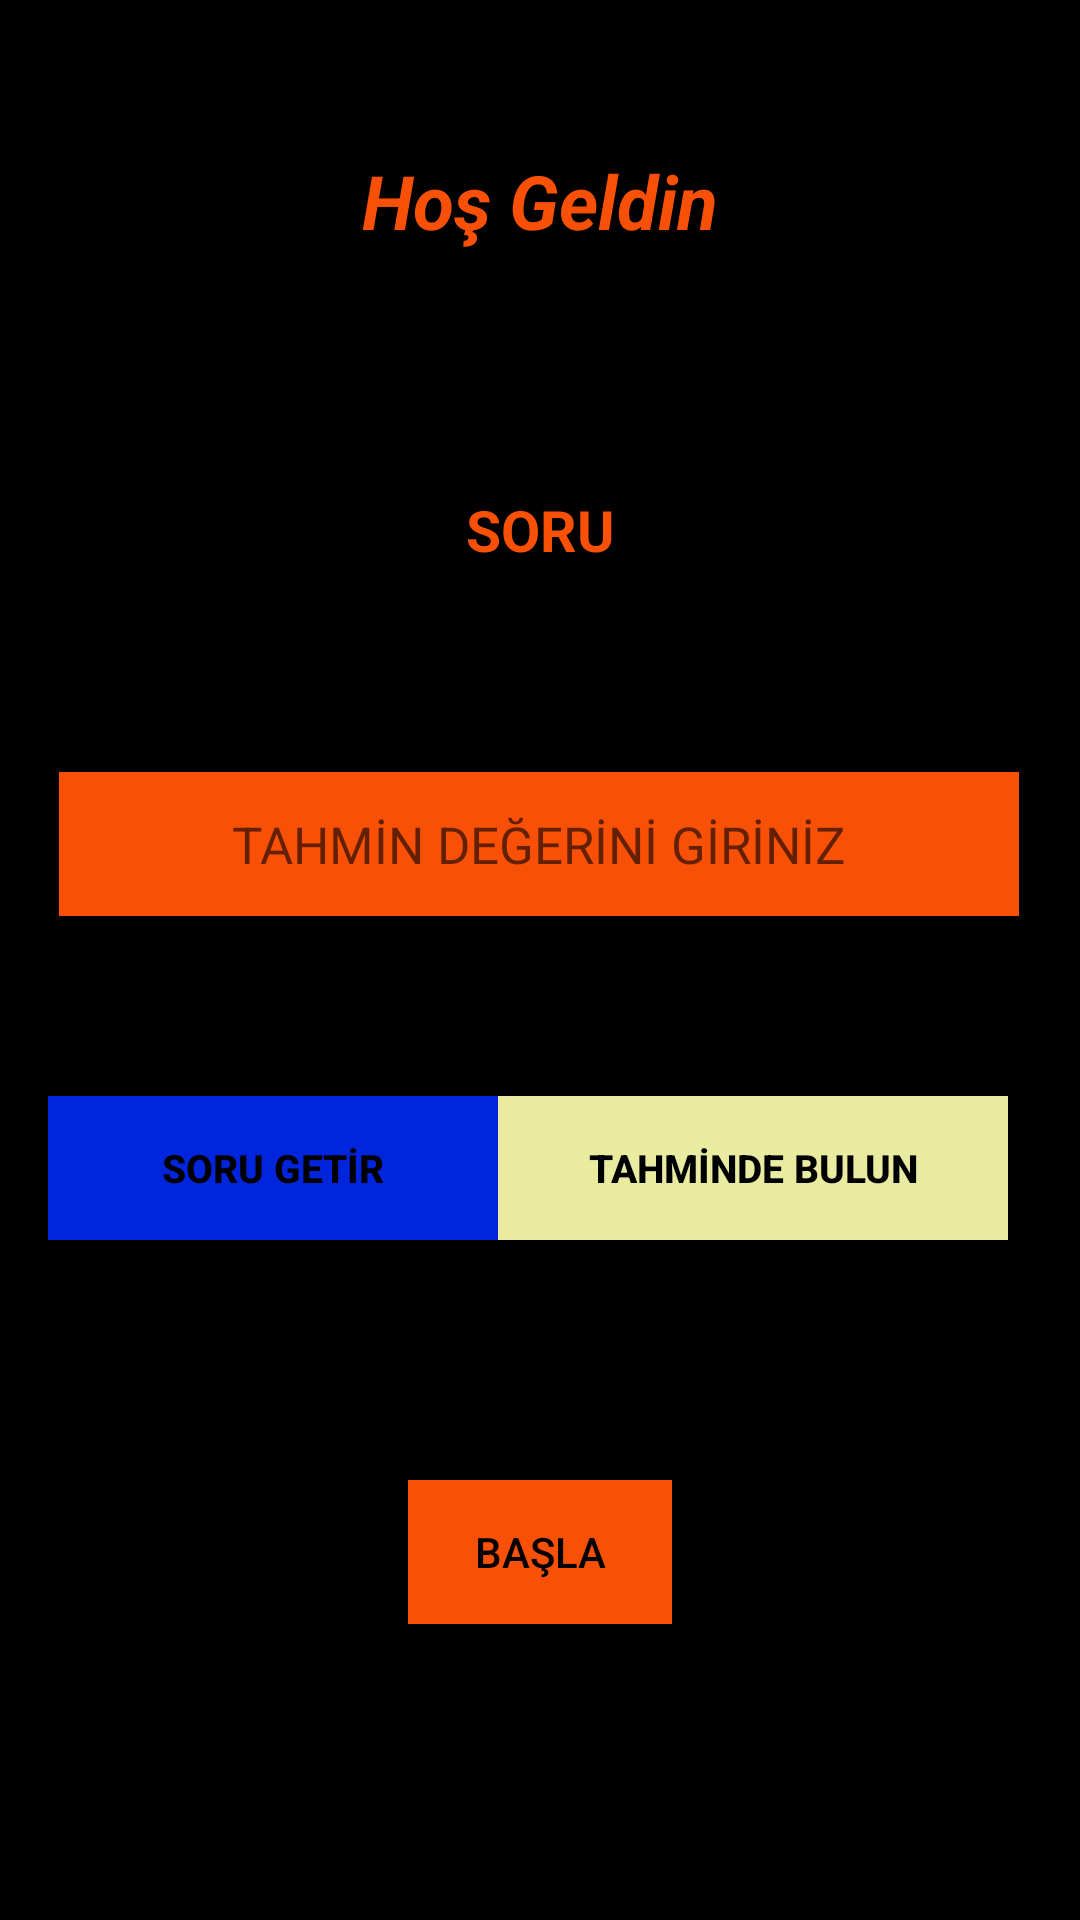

The Android layout XML behind this screen, and the referenced resources:
<!-- AndroidManifest.xml: application theme Theme.MATHLEARN -->
<!-- res/layout/activity_cikarmaislem.xml -->
<?xml version="1.0" encoding="utf-8"?>
<androidx.constraintlayout.widget.ConstraintLayout xmlns:android="http://schemas.android.com/apk/res/android"
    xmlns:app="http://schemas.android.com/apk/res-auto"
    xmlns:tools="http://schemas.android.com/tools"
    android:layout_width="match_parent"
    android:layout_height="match_parent"
    android:background="#000000"
    tools:context=".cikarmaislemActivity">

    <EditText
        android:id="@+id/editTxtTahminF"
        android:layout_width="320dp"
        android:layout_height="wrap_content"
        android:layout_marginTop="68dp"
        android:background="#F85006"
        android:ems="10"
        android:hint="TAHMİN DEĞERİNİ GİRİNİZ"
        android:inputType="numberSigned|textPersonName"
        android:minHeight="48dp"
        android:textAlignment="center"
        android:textSize="17sp"
        app:layout_constraintEnd_toEndOf="parent"
        app:layout_constraintHorizontal_bias="0.494"
        app:layout_constraintStart_toStartOf="parent"
        app:layout_constraintTop_toBottomOf="@+id/txtSoruF" />

    <TextView
        android:id="@+id/textViewF"
        android:layout_width="wrap_content"
        android:layout_height="wrap_content"
        android:layout_marginTop="50dp"
        android:text="Hoş Geldin"
        android:textColor="#F85006"
        android:textSize="25sp"
        android:textStyle="bold|italic"
        app:layout_constraintEnd_toEndOf="parent"
        app:layout_constraintStart_toStartOf="parent"
        app:layout_constraintTop_toTopOf="parent" />

    <TextView
        android:id="@+id/txtSoruF"
        android:layout_width="wrap_content"
        android:layout_height="wrap_content"
        android:layout_marginTop="80dp"
        android:text="SORU"
        android:textColor="#F85006"
        android:textSize="19sp"
        android:textStyle="bold"
        app:layout_constraintEnd_toEndOf="@+id/textViewF"
        app:layout_constraintStart_toStartOf="@+id/textViewF"
        app:layout_constraintTop_toBottomOf="@+id/textViewF" />

    <Button
        android:id="@+id/btnSoruGetirF"
        android:layout_width="150dp"
        android:layout_height="48dp"
        android:layout_marginStart="16dp"
        android:background="#0025DD"
        android:onClick="btnClickS"
        android:text="SORU GETİR"
        android:textColor="#000000"
        android:textSize="13sp"
        android:textStyle="bold"
        app:layout_constraintStart_toStartOf="parent"
        app:layout_constraintTop_toTopOf="@+id/btnTahmindeBulunF" />

    <Button
        android:id="@+id/btnTahmindeBulunF"
        android:layout_width="170dp"
        android:layout_height="48dp"
        android:layout_marginTop="60dp"
        android:layout_marginEnd="24dp"
        android:background="#E9ECA0"
        android:onClick="btnClickS"
        android:text="TAHMİNDE BULUN"
        android:textColor="#000000"
        android:textSize="13sp"
        android:textStyle="bold"
        app:layout_constraintEnd_toEndOf="parent"
        app:layout_constraintTop_toBottomOf="@+id/editTxtTahminF" />

    <ToggleButton
        android:id="@+id/toggleBtnF"
        android:layout_width="wrap_content"
        android:layout_height="wrap_content"
        android:layout_marginTop="80dp"
        android:background="#F85006"
        android:text="ToggleButton"
        android:textColor="#000000"
        android:textOff="BAŞLA"
        android:textOn="ÇIKIŞ"
        app:layout_constraintEnd_toEndOf="parent"
        app:layout_constraintStart_toStartOf="parent"
        app:layout_constraintTop_toBottomOf="@+id/btnTahmindeBulunF" />
</androidx.constraintlayout.widget.ConstraintLayout>
<!-- resources referenced by this layout -->
<resources>
  <style name="Theme.MATHLEARN" parent="Theme.MaterialComponents.DayNight.DarkActionBar">
          
          <item name="colorPrimary">@color/purple_500</item>
          <item name="colorPrimaryVariant">@color/purple_700</item>
          <item name="colorOnPrimary">@color/white</item>
          
          <item name="colorSecondary">@color/teal_200</item>
          <item name="colorSecondaryVariant">@color/teal_700</item>
          <item name="colorOnSecondary">@color/black</item>
          
          <item name="android:statusBarColor">?attr/colorPrimaryVariant</item>
          
      </style>
  <color name="purple_500">#F85006</color>
  <color name="purple_700">#FF3700B3</color>
  <color name="white">#FFFFFFFF</color>
  <color name="teal_200">#FF03DAC5</color>
  <color name="teal_700">#FF018786</color>
  <color name="black">#FF000000</color>
</resources>
